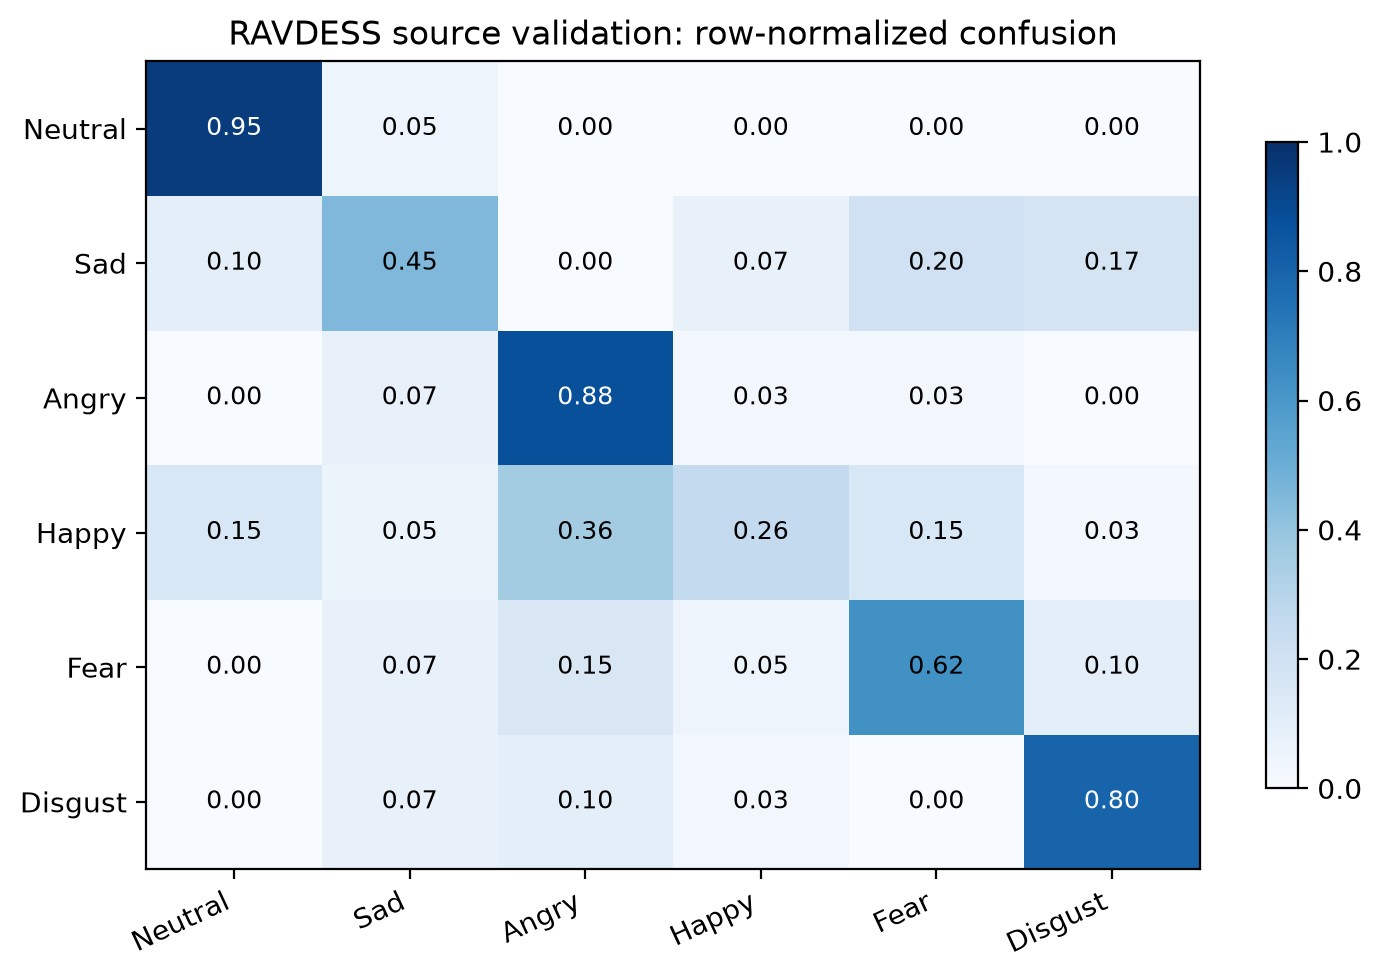

The table this chart was drawn from, first rows:
, Neutral, Sad, Angry, Happy, Fear, Disgust
Neutral, 0.95, 0.05, 0.0, 0.0, 0.0, 0.0
Sad, 0.1, 0.45, 0.0, 0.075, 0.2, 0.175
Angry, 0.0, 0.075, 0.875, 0.025, 0.025, 0.0
Happy, 0.1538, 0.05128, 0.359, 0.2564, 0.1538, 0.02564
Fear, 0.0, 0.075, 0.15, 0.05, 0.625, 0.1
Disgust, 0.0, 0.075, 0.1, 0.025, 0.0, 0.8
